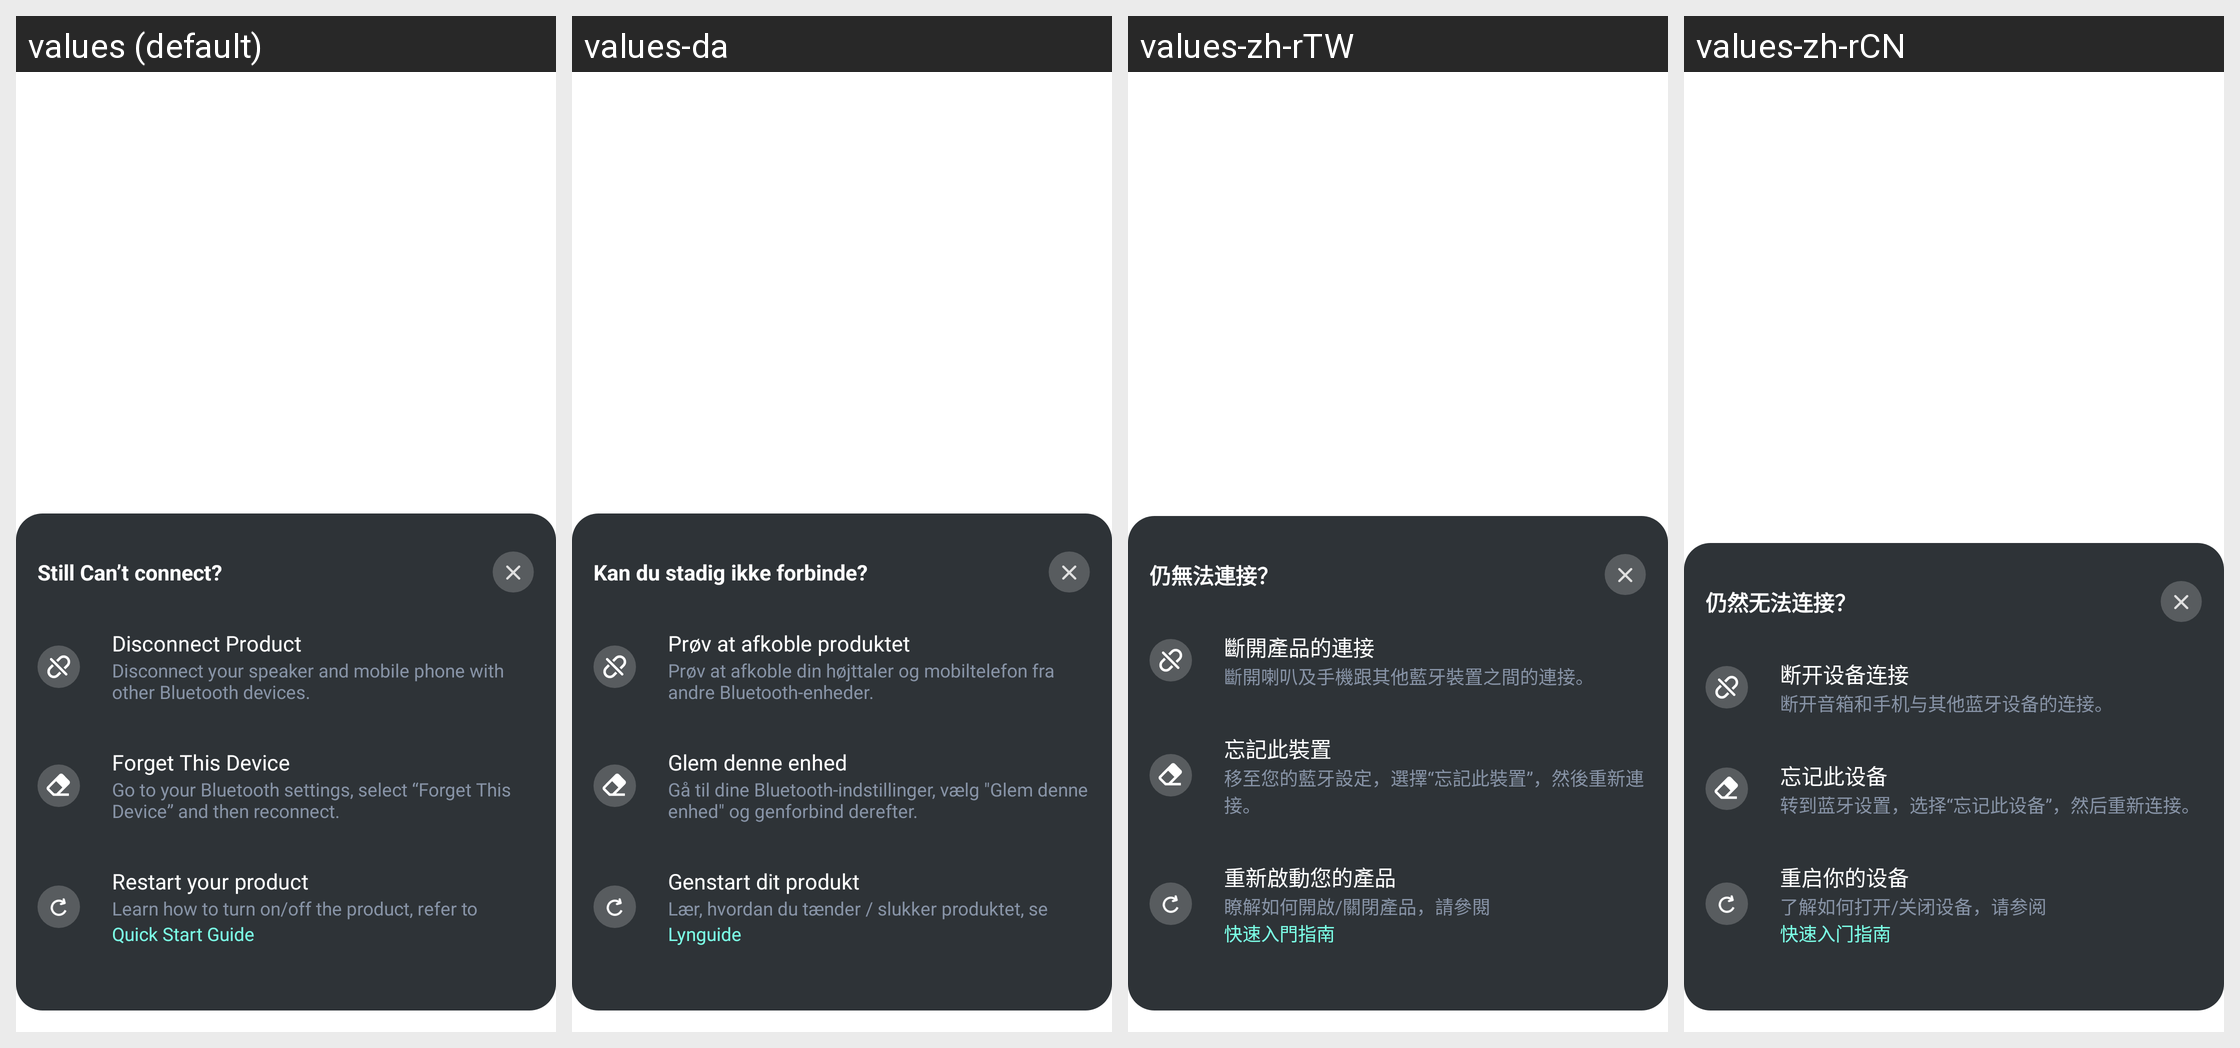

This grid shows one Android layout under several languages. Give, for every string resource on the screen, its name, the default text and each shown locale's text.
Android screen res/layout/fragment_bt_pair_guide.xml rendered under 4 locales, left to right: values (default), values-da, values-zh-rTW, values-zh-rCN. Device: Nexus 5 (rendered at 1080×1920; each locale shown at half size, 540×960, under a caption strip naming it); theme PartyBoxTheme.
Other locales in the repository, not shown: values-af, values-ar, values-as, values-de, values-es, values-es-rMX, values-fi, values-fr, values-in-rID, values-it, values-iw, values-ja, values-ko, values-ne, values-nl, values-no, values-or, values-pa, values-pl, values-pt-rBR, values-pt-rPT, values-ru, values-sk, values-sv, values-te.
Strings drawn on this screen, with the default value and each locale's value (text and hints the layout hard-codes, and strings that could not be matched under every locale, appear in the picture but are not listed):

still_cannot_connect
  values: Still Can’t connect?
  values-da: Kan du stadig ikke forbinde?
  values-zh-rTW: 仍無法連接？
  values-zh-rCN: 仍然无法连接？

disconnect_product
  values: Disconnect Product
  values-da: Prøv at afkoble produktet
  values-zh-rTW: 斷開產品的連接
  values-zh-rCN: 断开设备连接

disconnect_product_desc
  values: Disconnect your speaker and mobile phone with other Bluetooth devices.
  values-da: Prøv at afkoble din højttaler og mobiltelefon fra andre Bluetooth-enheder.
  values-zh-rTW: 斷開喇叭及手機跟其他藍牙裝置之間的連接。
  values-zh-rCN: 断开音箱和手机与其他蓝牙设备的连接。

forget_this_device
  values: Forget This Device
  values-da: Glem denne enhed
  values-zh-rTW: 忘記此裝置
  values-zh-rCN: 忘记此设备

forget_this_device_desc
  values: Go to your Bluetooth settings, select “Forget This Device” and then reconnect.
  values-da: Gå til dine Bluetooth-indstillinger, vælg "Glem denne enhed" og genforbind derefter.
  values-zh-rTW: 移至您的藍牙設定，選擇“忘記此裝置”，然後重新連接。
  values-zh-rCN: 转到蓝牙设置，选择“忘记此设备”，然后重新连接。

restart_your_product
  values: Restart your product
  values-da: Genstart dit produkt
  values-zh-rTW: 重新啟動您的產品
  values-zh-rCN: 重启你的设备

restart_your_product_desc
  values: Learn how to turn on/off the product, refer to
  values-da: Lær, hvordan du tænder / slukker produktet, se
  values-zh-rTW: 瞭解如何開啟/關閉產品，請參閱
  values-zh-rCN: 了解如何打开/关闭设备，请参阅

str_quick_start_guide
  values: Quick Start Guide
  values-da: Lynguide
  values-zh-rTW: 快速入門指南
  values-zh-rCN: 快速入门指南
